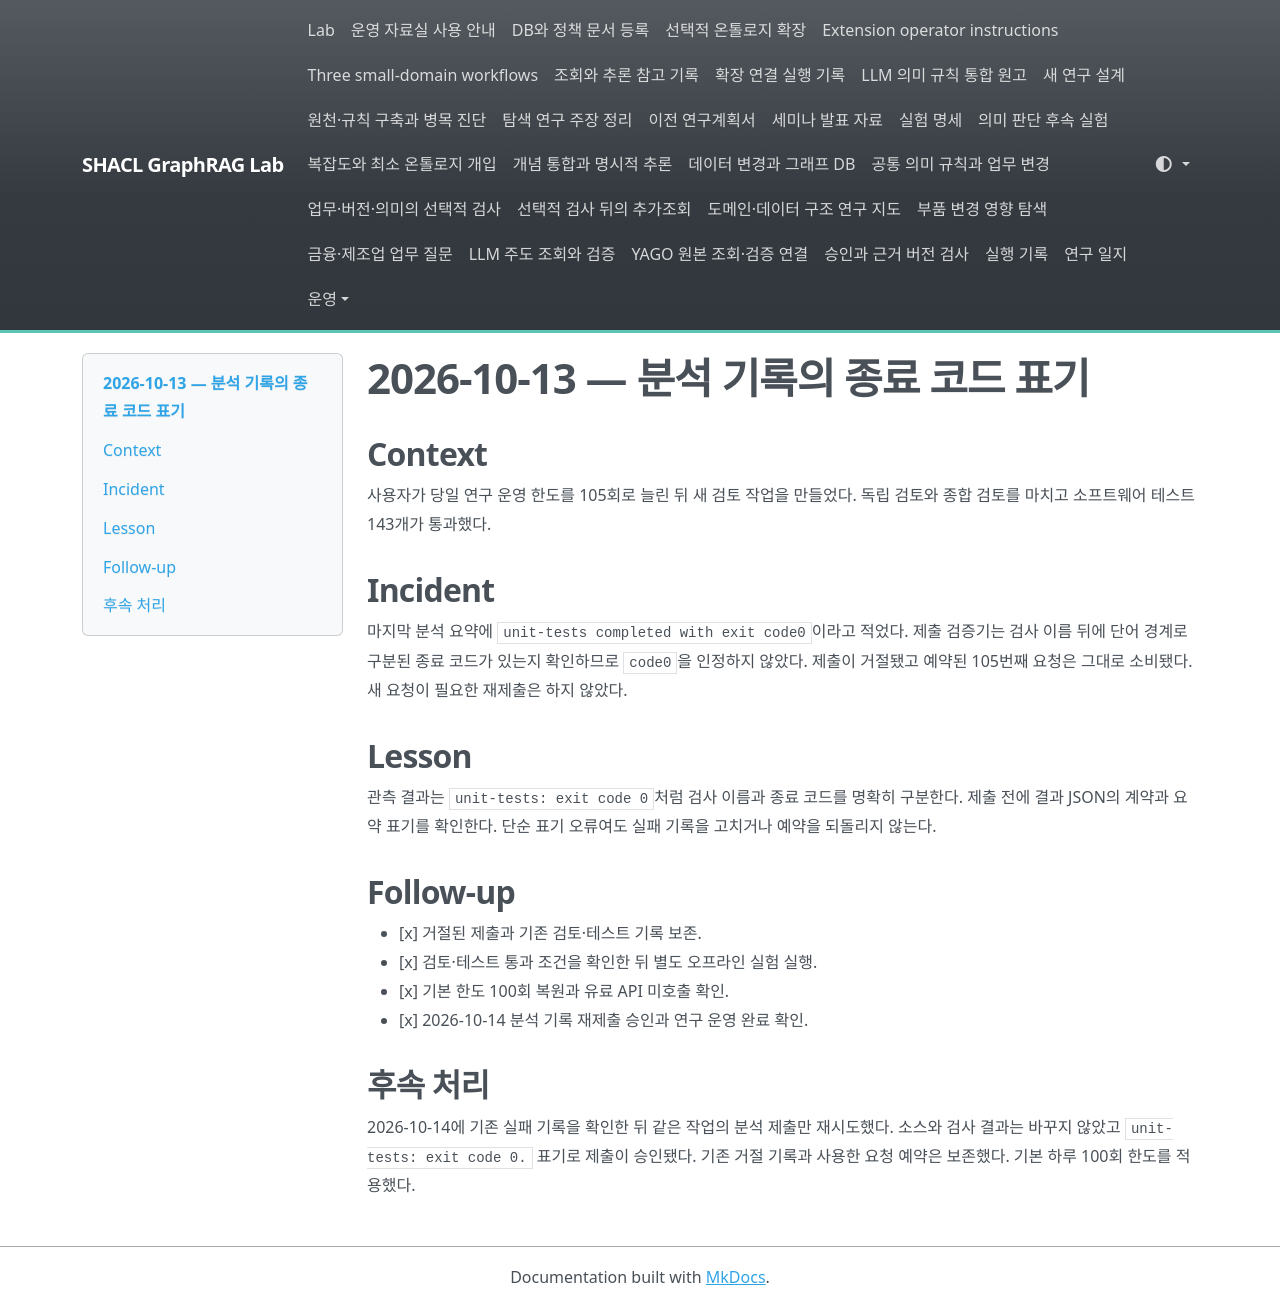

repository: shinysong/shacl-graphrag · page: lessons-learned/2026-10-13-analysis-exit-code/index.html · generator: mkdocs

# 2026-10-13 — 분석 기록의 종료 코드 표기

## Context

사용자가 당일 연구 운영 한도를 105회로 늘린 뒤 새 검토 작업을 만들었다. 독립 검토와 종합 검토를 마치고 소프트웨어 테스트 143개가 통과했다.

## Incident

마지막 분석 요약에 `unit-tests completed with exit code0`이라고 적었다. 제출 검증기는 검사 이름 뒤에 단어 경계로 구분된 종료 코드가 있는지 확인하므로 `code0`을 인정하지 않았다. 제출이 거절됐고 예약된 105번째 요청은 그대로 소비됐다. 새 요청이 필요한 재제출은 하지 않았다.

## Lesson

관측 결과는 `unit-tests: exit code 0`처럼 검사 이름과 종료 코드를 명확히 구분한다. 제출 전에 결과 JSON의 계약과 요약 표기를 확인한다. 단순 표기 오류여도 실패 기록을 고치거나 예약을 되돌리지 않는다.

## Follow-up

- [x] 거절된 제출과 기존 검토·테스트 기록 보존.
- [x] 검토·테스트 통과 조건을 확인한 뒤 별도 오프라인 실험 실행.
- [x] 기본 한도 100회 복원과 유료 API 미호출 확인.
- [x] 2026-10-14 분석 기록 재제출 승인과 연구 운영 완료 확인.

## 후속 처리

2026-10-14에 기존 실패 기록을 확인한 뒤 같은 작업의 분석 제출만 재시도했다. 소스와 검사 결과는 바꾸지 않았고 `unit-tests: exit code 0.` 표기로 제출이 승인됐다. 기존 거절 기록과 사용한 요청 예약은 보존했다. 기본 하루 100회 한도를 적용했다.
